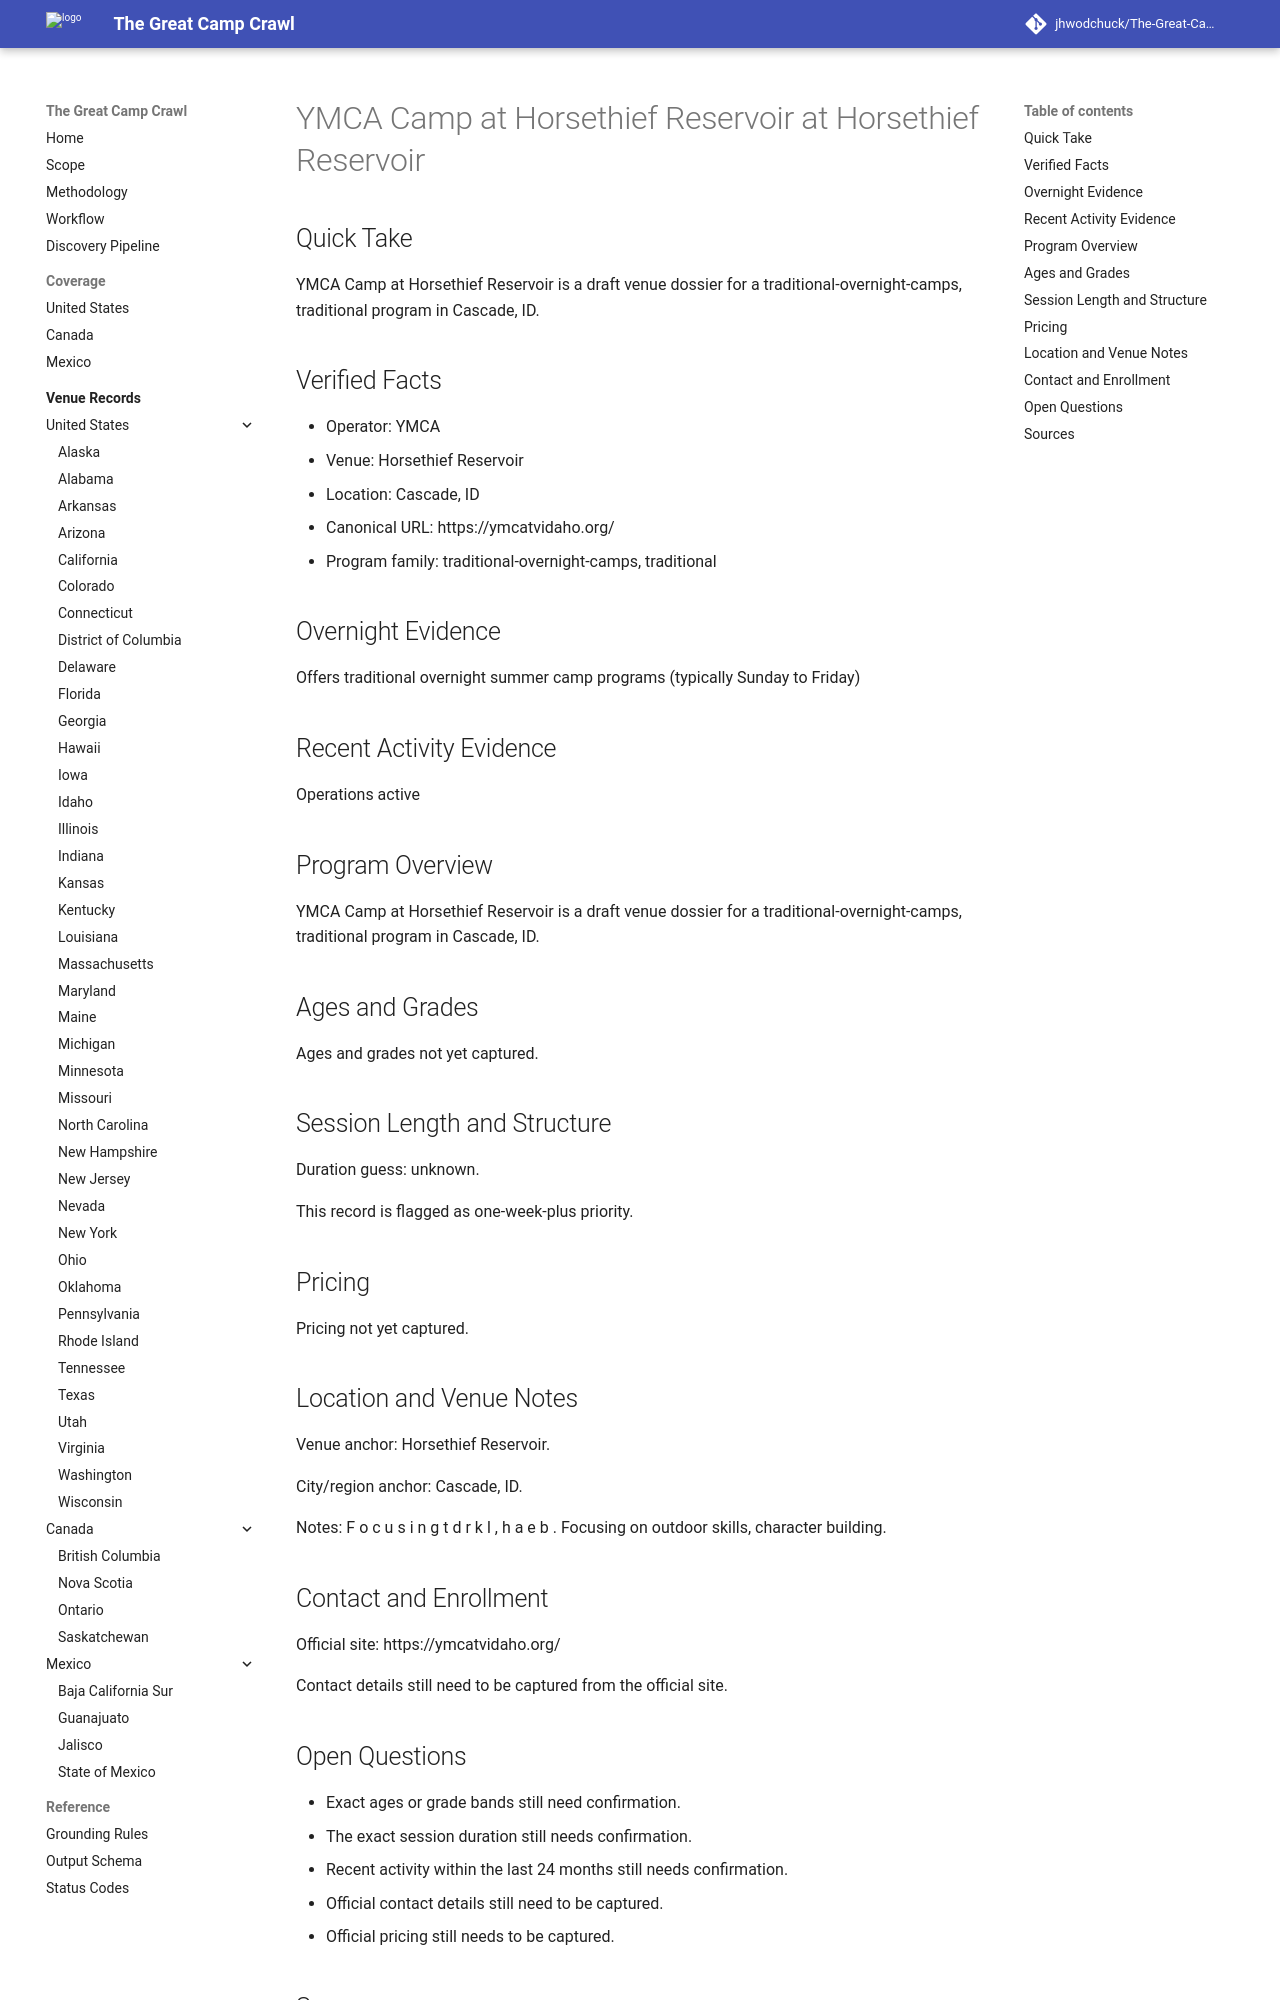

repository: jhwodchuck/The-Great-Camp-Crawl · page: camps/us/id/ymca-camp-at-horsethief-reservoir--us-id-cascade-horsethief-reservoir--cand-us-id-cascade-ymca-camp-at-horsethief-reservoir-horsethief-reservoir/index.html · generator: mkdocs

---
record_id: cand-us-id-cascade-ymca-camp-at-horsethief-reservoir-horsethief-reservoir
camp_id: ymca-camp-at-horsethief-reservoir
venue_id: us-id-cascade-horsethief-reservoir
name: YMCA Camp at Horsethief Reservoir
display_name: YMCA Camp at Horsethief Reservoir at Horsethief Reservoir
country: US
country_name: United States
region: ID
region_name: Idaho
city: Cascade
venue_name: Horsethief Reservoir
program_family:
- traditional-overnight-camps
- traditional
camp_types:
- traditional
priority_flags:
  college_precollege: false
  one_week_plus: true
languages_found:
- en
source_language_primary: en
activity_status: unknown
activity_evidence_window_months: 24
duration:
  min_days: null
  max_days: null
pricing:
  currency: USD
  amount_min: null
  amount_max: null
  boarding_included: null
ages:
  min: null
  max: null
grades:
  min: null
  max: null
operator:
  name: YMCA
  type: ymca
website:
  canonical_url: https://ymcatvidaho.org
  admissions_url: null
  session_dates_url: https://ymcatvidaho.org
  pricing_url: null
contact:
  email: null
  phone: null
location:
  address: null
  postal_code: null
  latitude: null
  longitude: null
verification:
  overnight_confirmed: true
  active_past_2_years_confirmed: false
  confidence: medium
  last_verified: '2026-04-13'
evidence:
  overnight_source_url: https://ymcatvidaho.org
  recent_activity_source_url: null
  duration_source_url: null
  pricing_source_url: null
tags:
- us
- id
- cascade
- traditional-overnight-camps
- traditional
draft_status: draft
---

# YMCA Camp at Horsethief Reservoir at Horsethief Reservoir

## Quick Take
YMCA Camp at Horsethief Reservoir is a draft venue dossier for a traditional-overnight-camps, traditional program in Cascade, ID.

## Verified Facts
- Operator: YMCA
- Venue: Horsethief Reservoir
- Location: Cascade, ID
- Canonical URL: https://ymcatvidaho.org/
- Program family: traditional-overnight-camps, traditional

## Overnight Evidence
Offers traditional overnight summer camp programs (typically Sunday to Friday)

## Recent Activity Evidence
Operations active

## Program Overview
YMCA Camp at Horsethief Reservoir is a draft venue dossier for a traditional-overnight-camps, traditional program in Cascade, ID.

## Ages and Grades
Ages and grades not yet captured.

## Session Length and Structure
Duration guess: unknown.

This record is flagged as one-week-plus priority.

## Pricing
Pricing not yet captured.

## Location and Venue Notes
Venue anchor: Horsethief Reservoir.

City/region anchor: Cascade, ID.

Notes: F o c u s i n g t d r k l , h a e b . Focusing on outdoor skills, character building.

## Contact and Enrollment
Official site: https://ymcatvidaho.org/

Contact details still need to be captured from the official site.
